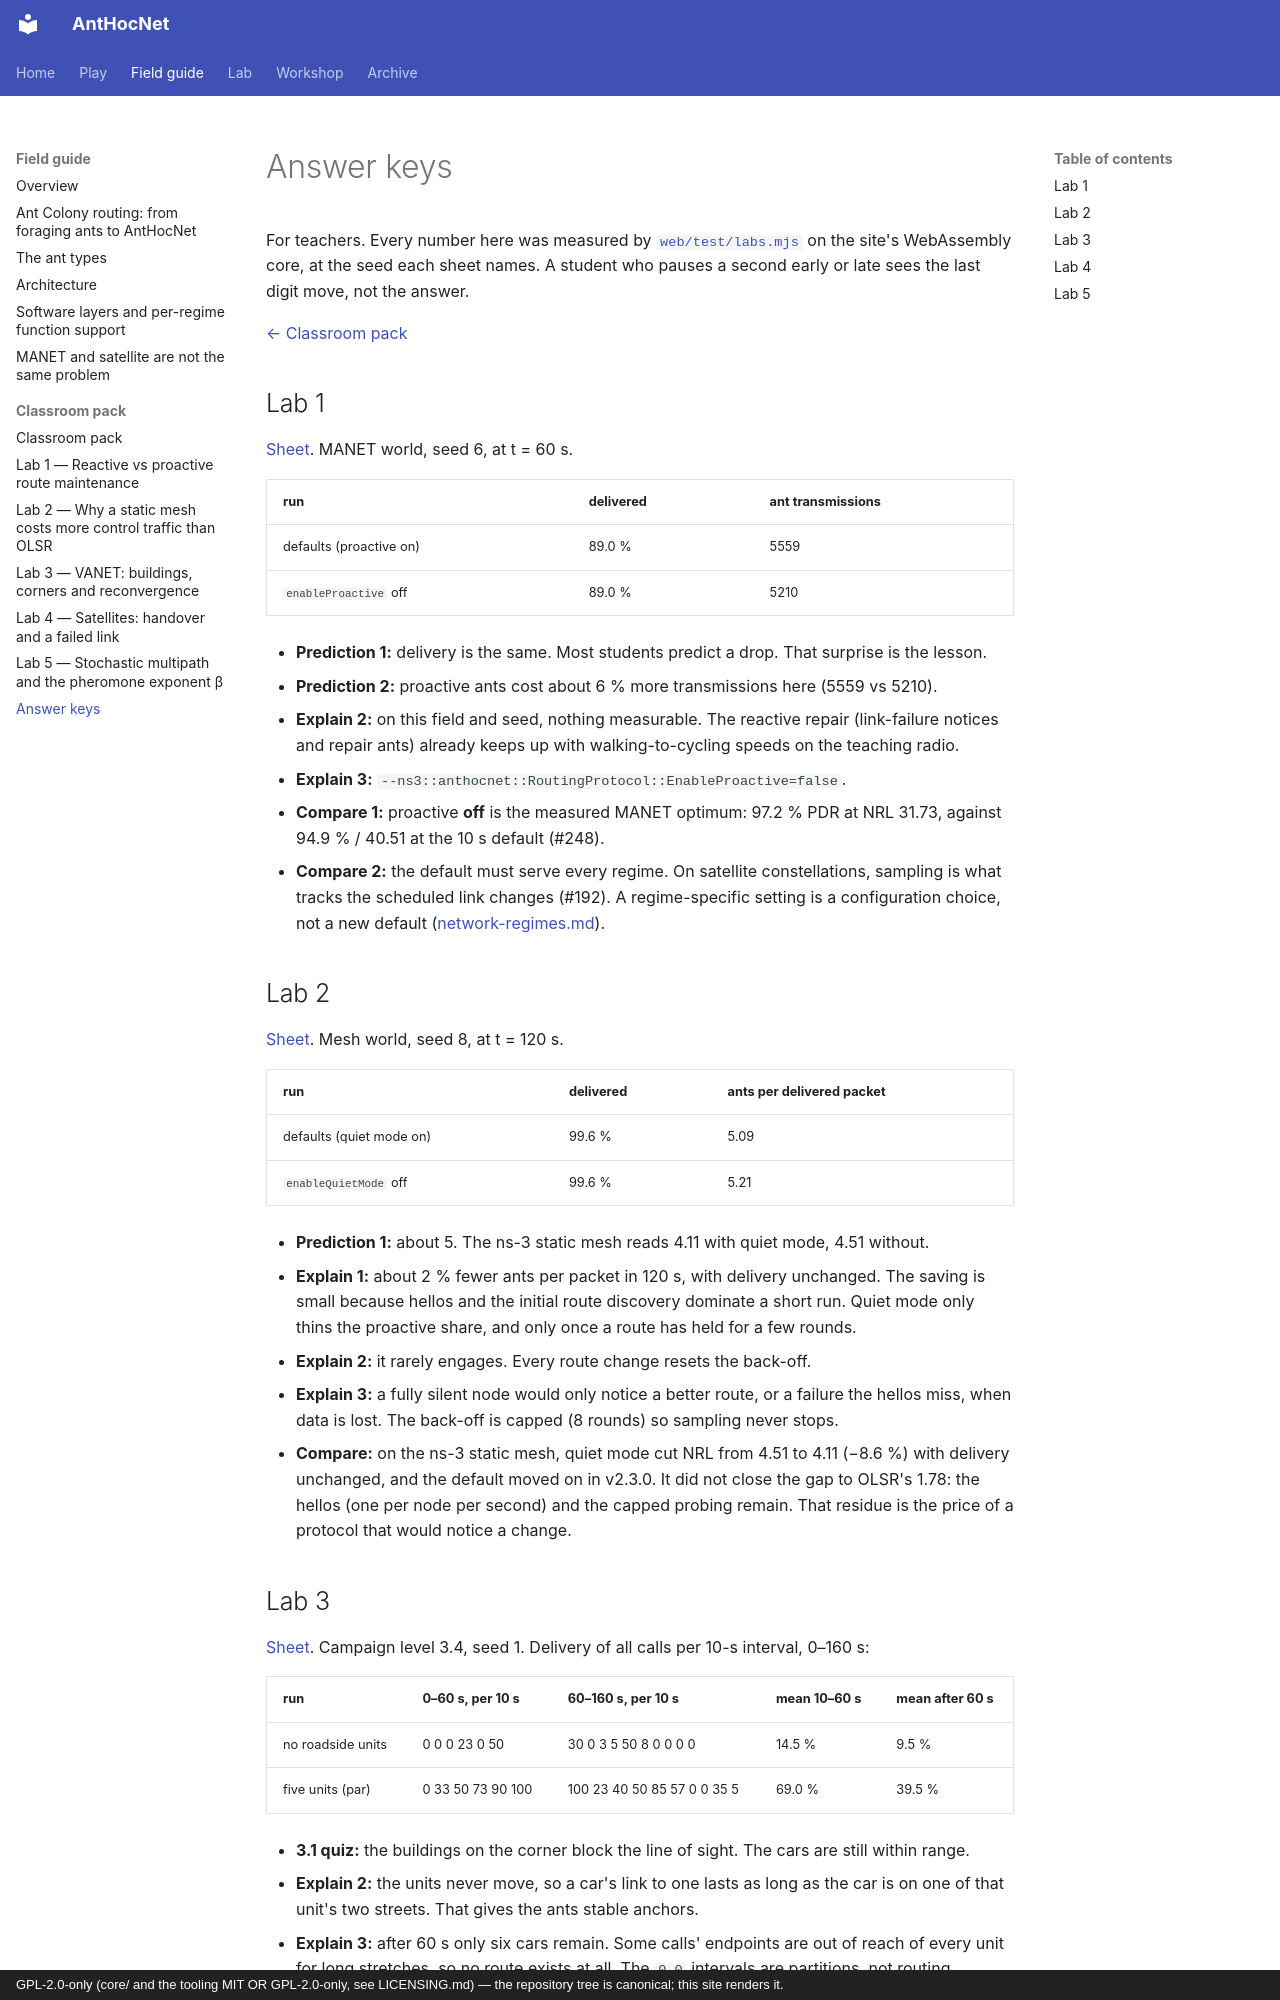

repository: danieljoppi/AntHocNet · page: teaching/answer-keys/index.html · generator: mkdocs · copyright: GPL-2.0-only (core/ and the tooling MIT OR GPL-2.0-only, see LICENSING.md) — the repository tree is canonical; this site renders it.

# Answer keys

For teachers. Every number here was measured by
[`web/test/labs.mjs`](https://github.com/danieljoppi/AntHocNet/blob/main/web/test/labs.mjs)
on the site's WebAssembly core, at the seed each sheet names. A student who
pauses a second early or late sees the last digit move, not the answer.

[← Classroom pack](README.md)

## Lab 1

[Sheet](lab-1-reactive-proactive.md). MANET world, seed 6, at t = 60 s.

| run | delivered | ant transmissions |
|---|---|---|
| defaults (proactive on) | 89.0 % | 5559 |
| `enableProactive` off | 89.0 % | 5210 |

- **Prediction 1:** delivery is the same. Most students predict a drop.
  That surprise is the lesson.
- **Prediction 2:** proactive ants cost about 6 % more transmissions here
  (5559 vs 5210).
- **Explain 2:** on this field and seed, nothing measurable. The reactive
  repair (link-failure notices and repair ants) already keeps up with
  walking-to-cycling speeds on the teaching radio.
- **Explain 3:** `--ns3::anthocnet::RoutingProtocol::EnableProactive=false`.
- **Compare 1:** proactive **off** is the measured MANET optimum: 97.2 % PDR
  at NRL 31.73, against 94.9 % / 40.51 at the 10 s default (#248).
- **Compare 2:** the default must serve every regime. On satellite
  constellations, sampling is what tracks the scheduled link changes (#192).
  A regime-specific setting is a configuration choice, not a new default
  ([network-regimes.md](../network-regimes.md)).

## Lab 2

[Sheet](lab-2-mesh-overhead.md). Mesh world, seed 8, at t = 120 s.

| run | delivered | ants per delivered packet |
|---|---|---|
| defaults (quiet mode on) | 99.6 % | 5.09 |
| `enableQuietMode` off | 99.6 % | 5.21 |

- **Prediction 1:** about 5. The ns-3 static mesh reads 4.11 with quiet mode, 4.51 without.
- **Explain 1:** about 2 % fewer ants per packet in 120 s, with delivery
  unchanged. The saving is small because hellos and the initial route
  discovery dominate a short run. Quiet mode only thins the proactive
  share, and only once a route has held for a few rounds.
- **Explain 2:** it rarely engages. Every route change resets the back-off.
- **Explain 3:** a fully silent node would only notice a better route, or a
  failure the hellos miss, when data is lost. The back-off is capped (8
  rounds) so sampling never stops.
- **Compare:** on the ns-3 static mesh, quiet mode cut NRL from 4.51 to 4.11
  (−8.6 %) with delivery unchanged, and the default moved on in v2.3.0. It
  did not close the gap to OLSR's 1.78: the hellos (one per node per second)
  and the capped probing remain. That residue is the price of a protocol
  that would notice a change.
